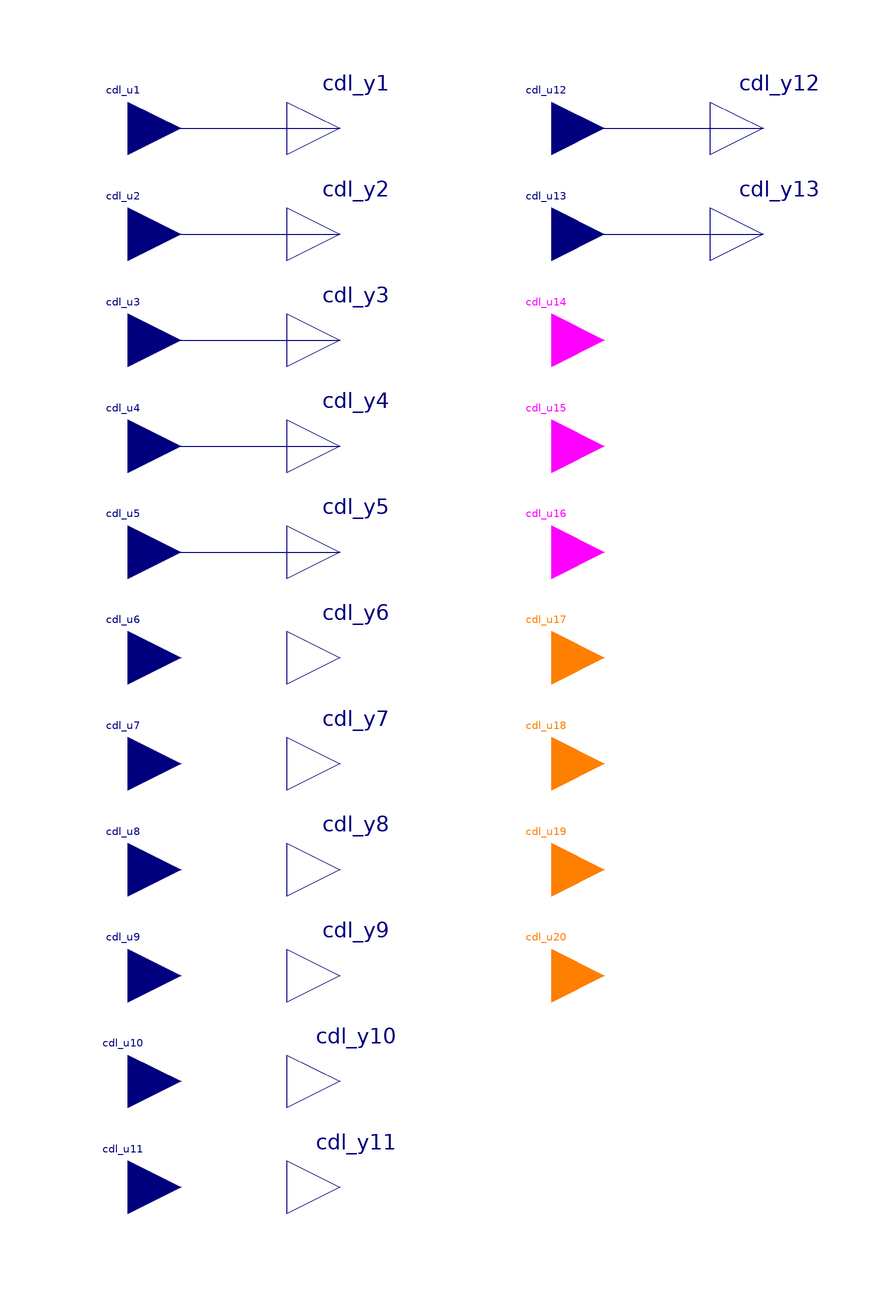

The component connection diagram of the Modelica model below, drawn from its own Placement and Line annotations.

model testscript_foo_units_fmu
  Buildings.Controls.OBC.CDL.Interfaces.RealInput cdl_u1 annotation (Placement(
        transformation(extent={{-120,90},{-100,110}}), iconTransformation(
          extent={{-120,90},{-100,110}})));
  Buildings.Controls.OBC.CDL.Interfaces.RealInput cdl_u2 annotation (Placement(
        transformation(extent={{-120,70},{-100,90}}), iconTransformation(extent
          ={{-120,80},{-100,100}})));
  Buildings.Controls.OBC.CDL.Interfaces.RealInput cdl_u3 annotation (Placement(
        transformation(extent={{-120,50},{-100,70}}), iconTransformation(extent
          ={{-120,90},{-100,110}})));
  Buildings.Controls.OBC.CDL.Interfaces.RealInput cdl_u4 annotation (Placement(
        transformation(extent={{-120,30},{-100,50}}), iconTransformation(extent
          ={{-120,80},{-100,100}})));
  Buildings.Controls.OBC.CDL.Interfaces.RealInput cdl_u5 annotation (Placement(
        transformation(extent={{-120,10},{-100,30}}), iconTransformation(extent
          ={{-120,90},{-100,110}})));
  Buildings.Controls.OBC.CDL.Interfaces.RealInput cdl_u6 annotation (Placement(
        transformation(extent={{-120,-10},{-100,10}}), iconTransformation(
          extent={{-120,80},{-100,100}})));
  Buildings.Controls.OBC.CDL.Interfaces.RealInput cdl_u7 annotation (Placement(
        transformation(extent={{-120,-30},{-100,-10}}), iconTransformation(
          extent={{-120,90},{-100,110}})));
  Buildings.Controls.OBC.CDL.Interfaces.RealInput cdl_u8 annotation (Placement(
        transformation(extent={{-120,-50},{-100,-30}}), iconTransformation(
          extent={{-120,80},{-100,100}})));
  Buildings.Controls.OBC.CDL.Interfaces.RealInput cdl_u9 annotation (Placement(
        transformation(extent={{-120,-70},{-100,-50}}), iconTransformation(
          extent={{-120,90},{-100,110}})));
  Buildings.Controls.OBC.CDL.Interfaces.RealInput cdl_u10 annotation (Placement(
        transformation(extent={{-120,-90},{-100,-70}}), iconTransformation(
          extent={{-120,80},{-100,100}})));
  Buildings.Controls.OBC.CDL.Interfaces.RealInput cdl_u11 annotation (Placement(
        transformation(extent={{-120,-110},{-100,-90}}), iconTransformation(
          extent={{-120,90},{-100,110}})));
  Buildings.Controls.OBC.CDL.Interfaces.RealOutput cdl_y1 annotation (Placement(
        transformation(extent={{-80,90},{-60,110}}), iconTransformation(extent=
            {{-80,90},{-60,110}})));
  Buildings.Controls.OBC.CDL.Interfaces.RealOutput cdl_y2 annotation (Placement(
        transformation(extent={{-80,70},{-60,90}}), iconTransformation(extent={
            {100,90},{120,110}})));
  Buildings.Controls.OBC.CDL.Interfaces.RealOutput cdl_y3 annotation (Placement(
        transformation(extent={{-80,50},{-60,70}}), iconTransformation(extent={
            {100,90},{120,110}})));
  Buildings.Controls.OBC.CDL.Interfaces.RealOutput cdl_y4 annotation (Placement(
        transformation(extent={{-80,30},{-60,50}}), iconTransformation(extent={
            {100,90},{120,110}})));
  Buildings.Controls.OBC.CDL.Interfaces.RealOutput cdl_y5 annotation (Placement(
        transformation(extent={{-80,10},{-60,30}}), iconTransformation(extent={
            {100,90},{120,110}})));
  Buildings.Controls.OBC.CDL.Interfaces.RealOutput cdl_y6 annotation (Placement(
        transformation(extent={{-80,-10},{-60,10}}), iconTransformation(extent=
            {{100,90},{120,110}})));
  Buildings.Controls.OBC.CDL.Interfaces.RealOutput cdl_y7 annotation (Placement(
        transformation(extent={{-80,-30},{-60,-10}}), iconTransformation(extent
          ={{100,90},{120,110}})));
  Buildings.Controls.OBC.CDL.Interfaces.RealOutput cdl_y8 annotation (Placement(
        transformation(extent={{-80,-50},{-60,-30}}), iconTransformation(extent
          ={{100,90},{120,110}})));
  Buildings.Controls.OBC.CDL.Interfaces.RealOutput cdl_y9 annotation (Placement(
        transformation(extent={{-80,-70},{-60,-50}}), iconTransformation(extent
          ={{100,90},{120,110}})));
  Buildings.Controls.OBC.CDL.Interfaces.RealOutput cdl_y10 annotation (
      Placement(transformation(extent={{-80,-90},{-60,-70}}),
        iconTransformation(extent={{100,90},{120,110}})));
  Buildings.Controls.OBC.CDL.Interfaces.RealOutput cdl_y11 annotation (
      Placement(transformation(extent={{-80,-110},{-60,-90}}),
        iconTransformation(extent={{100,90},{120,110}})));
  Buildings.Controls.OBC.CDL.Interfaces.RealInput cdl_u12 annotation (Placement(
        transformation(extent = {{-40, 90}, {-20, 110}}),     iconTransformation(
          extent={{-120,90},{-100,110}})));
  Buildings.Controls.OBC.CDL.Interfaces.RealInput cdl_u13 annotation (Placement(
        transformation(extent = {{-40, 70}, {-20, 90}}),      iconTransformation(
          extent={{-120,90},{-100,110}})));
  Buildings.Controls.OBC.CDL.Interfaces.RealOutput cdl_y12 annotation(
    Placement(transformation(origin = {80, 0}, extent = {{-80, 90}, {-60, 110}}), iconTransformation(origin = {146, -28}, extent = {{-80, 90}, {-60, 110}})));
  Buildings.Controls.OBC.CDL.Interfaces.RealOutput cdl_y13 annotation(
    Placement(transformation(origin = {80, 0}, extent = {{-80, 70}, {-60, 90}}), iconTransformation(origin = {146, -28}, extent = {{100, 90}, {120, 110}})));
  Buildings.Controls.OBC.CDL.Interfaces.BooleanInput cdl_u14 annotation(
    Placement(transformation(origin = {-30, 60}, extent = {{-10, -10}, {10, 10}}), iconTransformation(origin = {-6, 44}, extent = {{-20, -20}, {20, 20}})));
  Buildings.Controls.OBC.CDL.Interfaces.BooleanInput cdl_u15 annotation(
    Placement(transformation(origin = {-30, 40}, extent = {{-10, -10}, {10, 10}}), iconTransformation(origin = {-6, 44}, extent = {{-20, -20}, {20, 20}})));
  Buildings.Controls.OBC.CDL.Interfaces.BooleanInput cdl_u16 annotation(
    Placement(transformation(origin = {-30, 20}, extent = {{-10, -10}, {10, 10}}), iconTransformation(origin = {-6, 44}, extent = {{-20, -20}, {20, 20}})));
  Buildings.Controls.OBC.CDL.Interfaces.IntegerInput cdl_u17 annotation(
    Placement(transformation(origin = {-30, 0}, extent = {{-10, -10}, {10, 10}}), iconTransformation(origin = {32, -18}, extent = {{-20, -20}, {20, 20}})));
  Buildings.Controls.OBC.CDL.Interfaces.IntegerInput cdl_u20 annotation(
    Placement(transformation(origin = {-30, -60}, extent = {{-10, -10}, {10, 10}}), iconTransformation(origin = {32, -18}, extent = {{-20, -20}, {20, 20}})));
  Buildings.Controls.OBC.CDL.Interfaces.IntegerInput cdl_u19 annotation(
    Placement(transformation(origin = {-30, -40}, extent = {{-10, -10}, {10, 10}}), iconTransformation(origin = {32, -18}, extent = {{-20, -20}, {20, 20}})));
  Buildings.Controls.OBC.CDL.Interfaces.IntegerInput cdl_u18 annotation(
    Placement(transformation(origin = {-30, -20}, extent = {{-10, -10}, {10, 10}}), iconTransformation(origin = {32, -18}, extent = {{-20, -20}, {20, 20}})));
equation
  // Check that 69.6 F is within 0.5 F of 70 F, in K
  cdl_y6 = cdl_u6 - 0.2221;
  // Check that 504 cfm is within 5 cfm of 500 cfm, in m3/s
  cdl_y7 = cdl_u7 + 0.00189;
  // Check that 804 ppm is within 5 ppm of 800 ppm, in ppm
  cdl_y8 = cdl_u8 + 4;
  // Check that 56 % is within 5 % of 60 %, in 1
  cdl_y9 = cdl_u9 - 0.04;
  // Check that 204 gpm is within 5 gpm of 200 gpm, in m3/s
  cdl_y10 = cdl_u10 + 0.00027;
  // Check that 4.05 dF is within 0.1 dF of 4 dF, in dK
  cdl_y11 = cdl_u11 + 0.02811;
  connect(cdl_u1, cdl_y1)
    annotation (Line(points={{-110,100},{-70,100}}, color={0,0,127}));
  connect(cdl_u2, cdl_y2)
    annotation (Line(points={{-110,80},{-70,80}}, color={0,0,127}));
  connect(cdl_u3, cdl_y3)
    annotation (Line(points={{-110,60},{-70,60}}, color={0,0,127}));
  connect(cdl_u4, cdl_y4)
    annotation (Line(points={{-110,40},{-70,40}}, color={0,0,127}));
  connect(cdl_u5, cdl_y5)
    annotation (Line(points={{-110,20},{-70,20}}, color={0,0,127}));
  connect(cdl_u12, cdl_y12) annotation(
    Line(points = {{-30, 100}, {10, 100}}, color = {0, 0, 127}));
  connect(cdl_u13, cdl_y13) annotation(
    Line(points = {{-30, 80}, {10, 80}}, color = {0, 0, 127}));
  annotation (uses(Buildings(version="11.0.0")));
end testscript_foo_units_fmu;